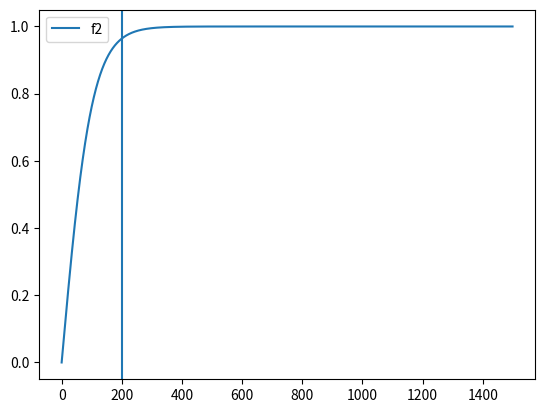

Reproduce this figure in Python.
from collections import deque
import matplotlib.pyplot as plt
import math
import numpy as np
from itertools import islice
num = 1500
offset = 10
def f(x):
    return math.log(1/5*x+offset) - math.log(offset)

def f1(x):
    return 10 -  1000/(1/8*(x+250)+100) + 1000/(1/8*250+100) - 10

def f2(x):
    # return 10 -  1000/(1/5*(x+250)+100) + 1000/(150) - 10
    return 2 / (1 + np.exp(- x * 0.02)) - 1

# plt.plot([x for x in range(num)], [f1(x) for x in range(num)], label="f1")
print(np.random.randint(0, 10, 1))
plt.plot([x for x in range(num)], [f2(x) for x in range(num)], label="f2")
# plt.plot([x for x in range(num)], [f(x) for x in range(num)], label="f")
plt.axvline(200)
plt.legend()
plt.show()

# A = np.array([1, 3, 5, 7, 9, 11])
# where1 = np.where(A == 1)
# print("x%d"%(where1[0]))

# a = np.array([[0,0,0,0,0],[1,1,1,1,1],[2,2,2,2,2],[3,3,3,3,3],[4,4,4,4,4]])
# b = [x for x in range(5)]
# c = deque(a)
# # c.extend(b)
# d = np.repeat(c, 2, axis=0)
# e = np.repeat(b, 2, axis=0)
# # print(len(c)) 
# print(d)
# print(e)
# print(len(c))